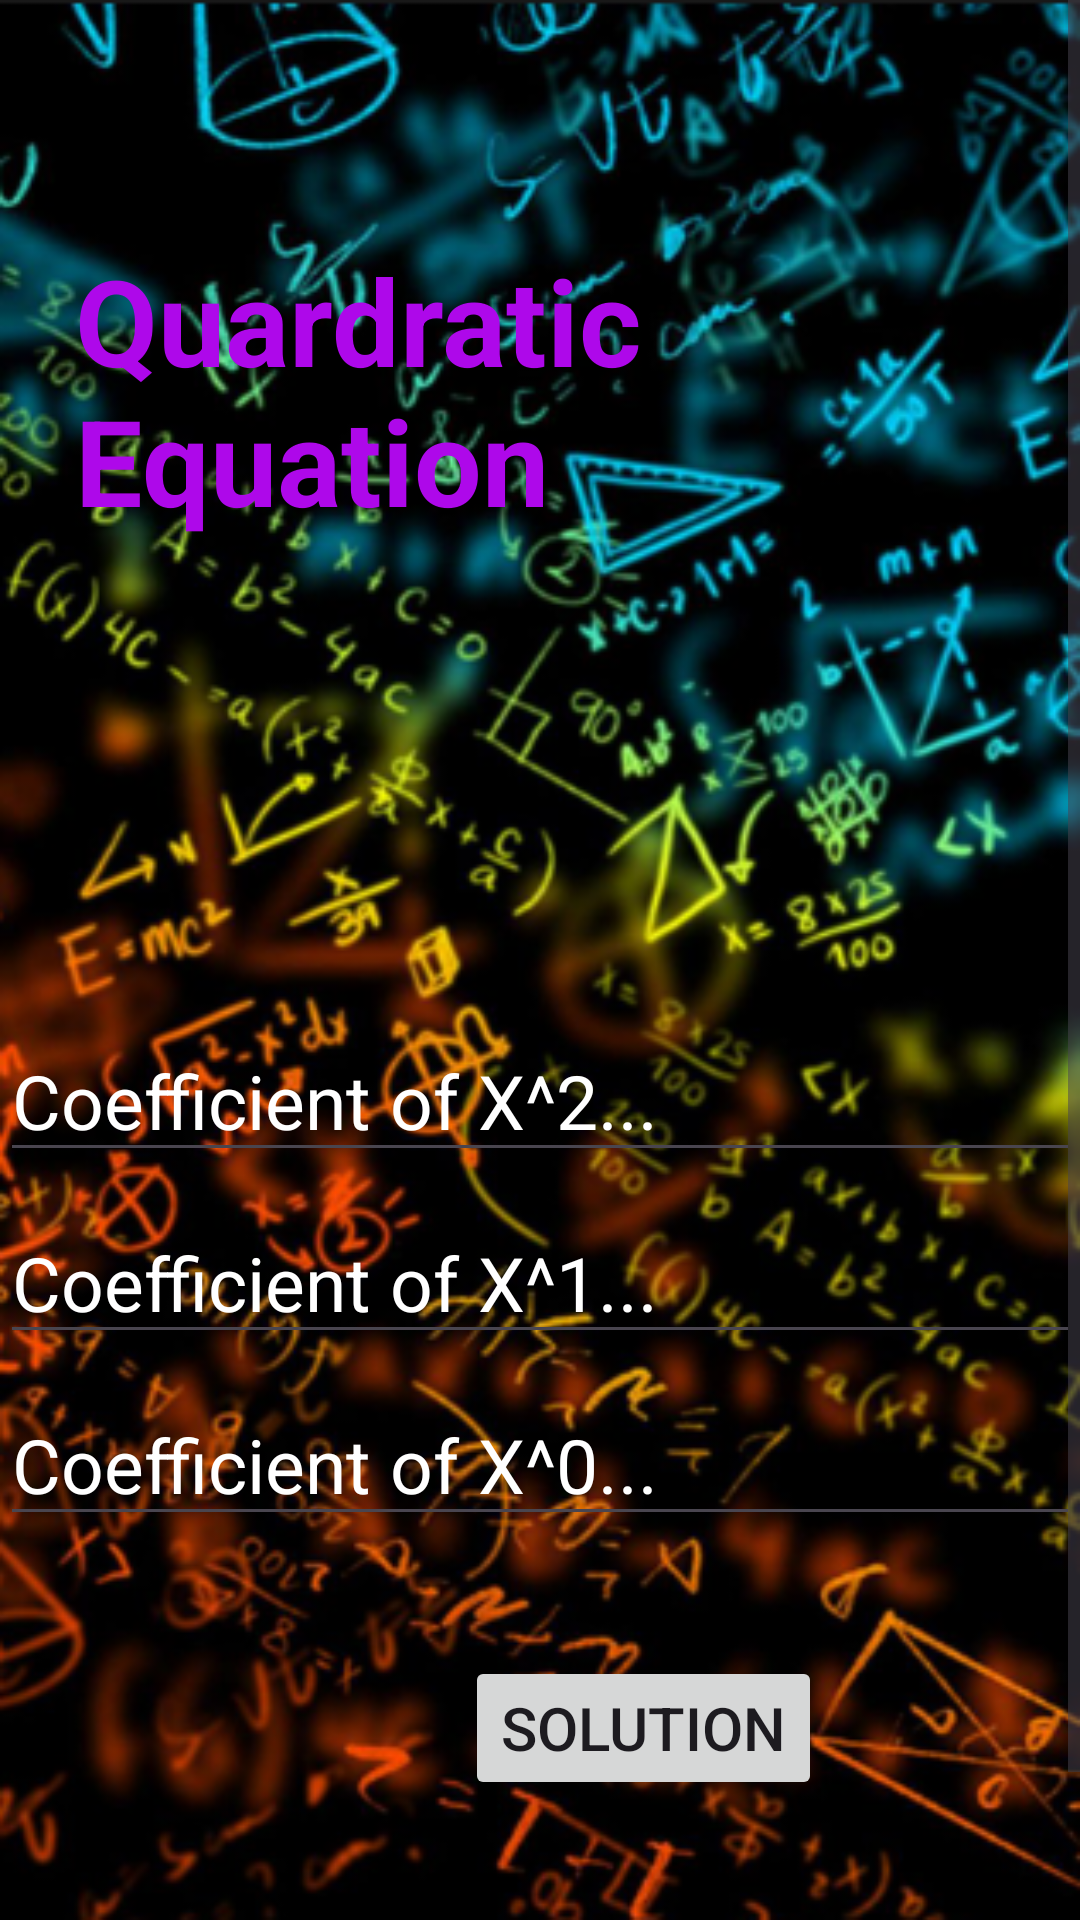

Android layout source for this screen:
<!-- AndroidManifest.xml: application theme Theme.Quardratic_equation -->
<!-- res/layout/activity_main.xml -->
<?xml version="1.0" encoding="utf-8"?>
<androidx.constraintlayout.widget.ConstraintLayout xmlns:android="http://schemas.android.com/apk/res/android"
    xmlns:app="http://schemas.android.com/apk/res-auto"
    xmlns:tools="http://schemas.android.com/tools"
    android:id="@+id/main"
    android:layout_width="match_parent"
    android:background="@drawable/back"
    android:layout_height="match_parent"
    tools:context=".MainActivity">

   <ScrollView
       android:layout_width="match_parent"
       android:layout_height="wrap_content">

      <LinearLayout
          android:layout_width="match_parent"
          android:layout_height="match_parent"
          android:orientation="vertical">
          

         <TextView
             android:layout_width="wrap_content"
             android:layout_height="wrap_content"
             android:text="Quardratic Equation"
             android:textSize="40dp"
            android:layout_marginLeft="25dp"
             android:layout_marginTop="80dp"
             android:textStyle="bold"
             android:textColor="#AE08EA"

             />
         <EditText
             android:layout_width="match_parent"
             android:layout_height="wrap_content"
             android:hint="Coefficient of X^2..."
             android:textColor="#AE08EA"
             android:textColorHint="@color/white"
             android:textSize="25dp"
             android:layout_marginTop="160dp"
             android:id="@+id/xxtext"
             android:inputType="number"
             />
         <EditText
             android:layout_width="match_parent"
             android:layout_height="wrap_content"
             android:hint="Coefficient of X^1..."
             android:textColor="#AE08EA"
             android:textColorHint="@color/white"
             android:textSize="25dp"
             android:layout_marginTop="10dp"
             android:id="@+id/xtxt"
             android:inputType="number"/>
         
         <EditText
             android:layout_width="match_parent"
             android:layout_height="wrap_content"
             android:hint="Coefficient of X^0..."
             android:textColor="#AE08EA"
             android:textColorHint="@color/white"
             android:textSize="25dp"
             android:layout_marginTop="10dp"
            android:inputType="number"
            android:id="@+id/txt"/>
         
         <Button
             android:layout_width="wrap_content"
             android:layout_height="wrap_content"
            android:text="Solution"
             android:layout_marginTop="40dp"
             android:layout_marginLeft="155dp"
             android:textSize="20dp"
             android:id="@+id/btn"
             />

         <TextView
             android:layout_width="match_parent"
             android:layout_height="wrap_content"
            android:text=" "
            android:textSize="40dp"
            android:textColor="#AE08EA"
             android:layout_marginTop="40dp"
             android:id="@+id/solve"
            />

      </LinearLayout>

   </ScrollView>


</androidx.constraintlayout.widget.ConstraintLayout>
<!-- resources referenced by this layout -->
<resources>
  <!-- drawable back: png bitmap (drawable, 345055 bytes) -->
  <style name="Theme.Quardratic_equation" parent="Base.Theme.Quardratic_equation" />
  <style name="Base.Theme.Quardratic_equation" parent="Theme.Material3.DayNight.NoActionBar">
          
          
      </style>
  <!-- not gathered from this repository: default colours our renderer supplied (Android Studio template values) -->
  <color name="white">#FFFFFFFF</color>
</resources>
